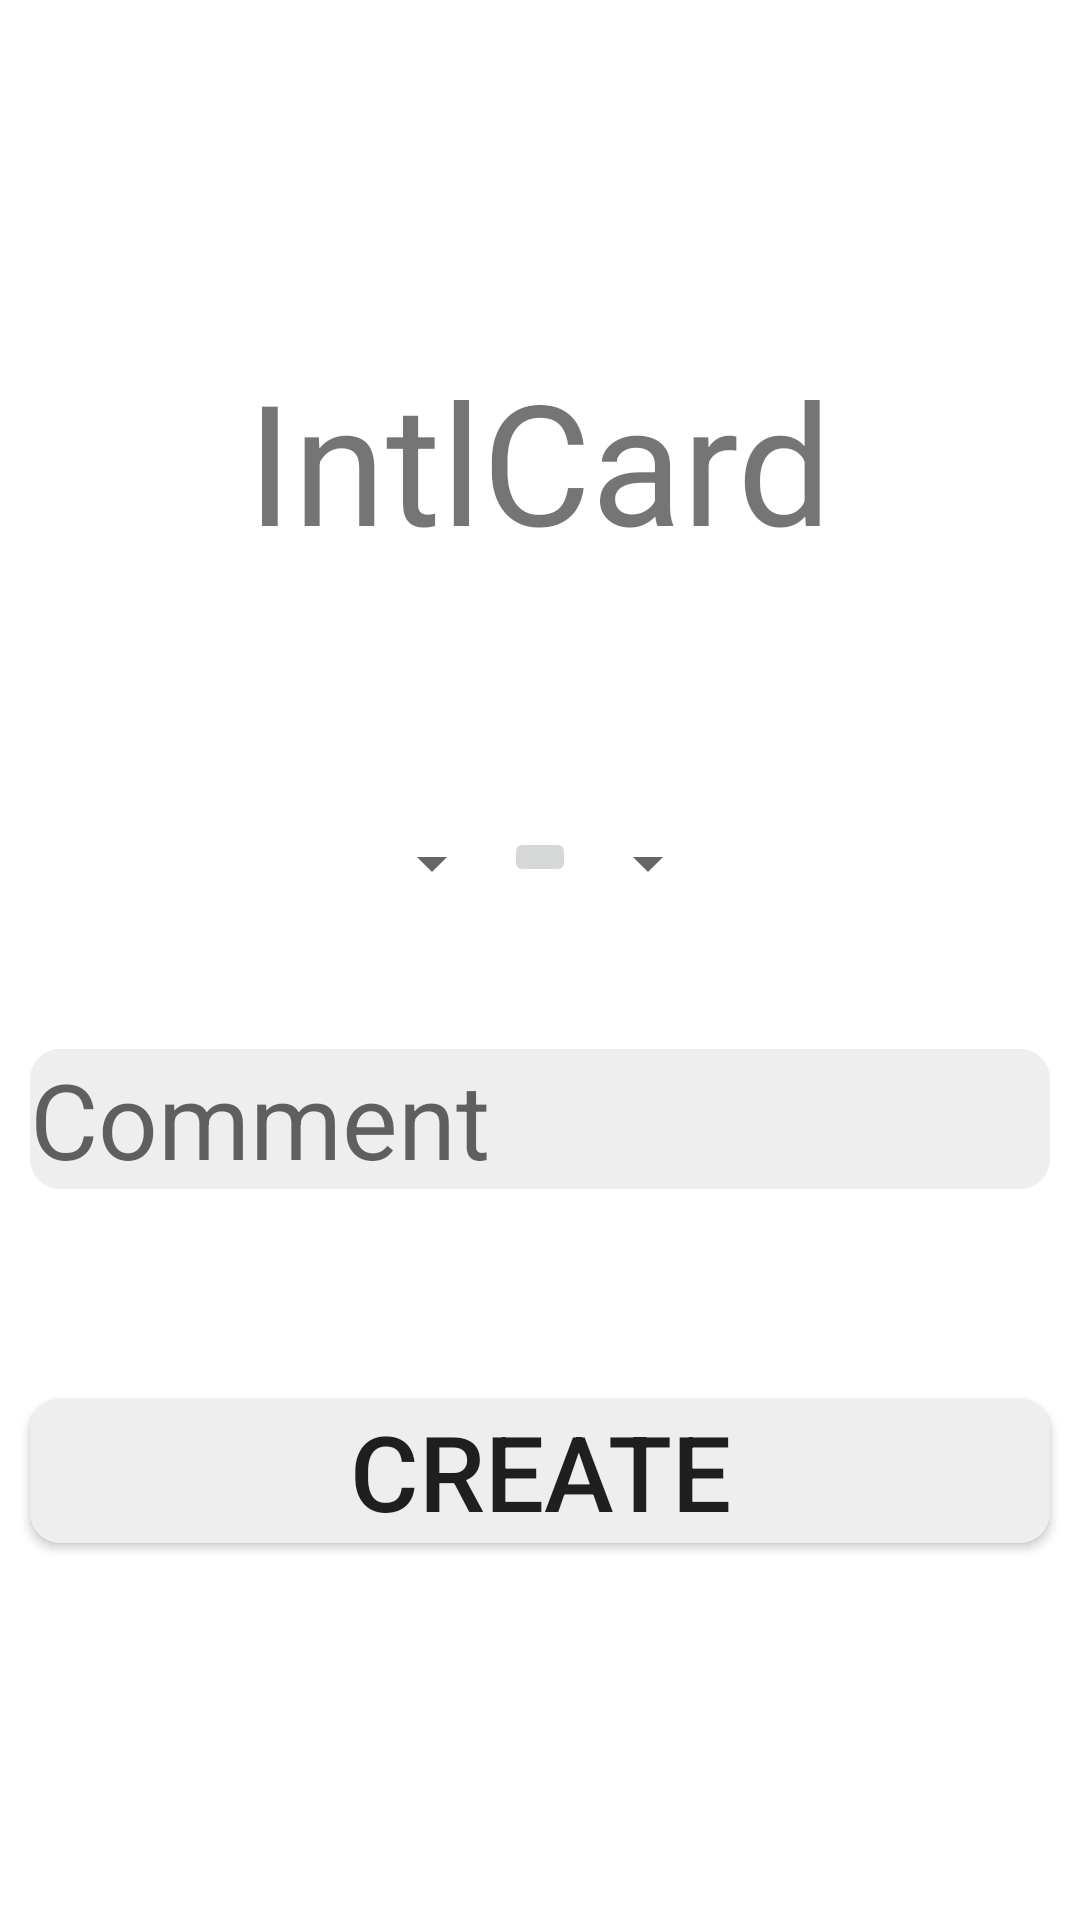

Here is an Android app screen rendered from its layout file. Give the layout XML and the strings, colors and styles it references.
<!-- AndroidManifest.xml: application theme Theme.IntlCard -->
<!-- res/layout/add_card_set_page.xml -->
<?xml version="1.0" encoding="utf-8"?>
<layout>

    <data>
        <variable
            name="viewModel"
            type="com.konstantink.intlcard.presentation.viewmodels.CardSetViewModel" />
    </data>

    <LinearLayout xmlns:android="http://schemas.android.com/apk/res/android"
        android:layout_width="match_parent"
        android:layout_height="match_parent"
        android:orientation="vertical">


        <ImageButton
            android:id="@+id/idCloseAddCarSetPage"
            android:layout_width="wrap_content"
            android:layout_height="wrap_content"
            android:layout_marginStart="10dp"
            android:layout_marginTop="10dp"
            android:background="@android:color/transparent"
            android:src="@drawable/ic_close"

            />

        <TextView
            android:id="@+id/idLogo"
            android:layout_width="wrap_content"
            android:layout_height="wrap_content"
            android:layout_gravity="center_horizontal"
            android:layout_marginHorizontal="33dp"
            android:layout_marginTop="106dp"
            android:text="@string/app_name"
            android:textSize="56sp" />

        <LinearLayout
            android:layout_width="wrap_content"
            android:layout_height="wrap_content"
            android:layout_gravity="center_horizontal"
            android:layout_marginTop="85dp"
            android:orientation="horizontal">

            <Spinner
                android:id="@+id/spinner_origin"
                android:layout_width="wrap_content"
                android:layout_height="wrap_content" />

            <androidx.appcompat.widget.AppCompatImageButton
                android:layout_width="wrap_content"
                android:layout_height="wrap_content"
                android:src="@drawable/baseline_swap" />

            <Spinner
                android:id="@+id/spinner_target"
                android:layout_width="wrap_content"
                android:layout_height="wrap_content" />
        </LinearLayout>

        <EditText
            android:id="@+id/idContextText"
            android:layout_width="match_parent"
            android:layout_height="wrap_content"
            android:layout_marginStart="10dp"
            android:layout_marginTop="50dp"
            android:layout_marginEnd="10dp"
            android:background="@drawable/shape_rounded_variants"
            android:hint="@string/Comment_Hint_Text"
            android:inputType="text"
            android:textSize="35sp" />


        <Button
            android:id="@+id/idSubmitCardSetBtn"
            android:layout_width="match_parent"
            android:layout_height="wrap_content"
            android:layout_marginStart="10dp"
            android:layout_marginTop="70dp"
            android:layout_marginEnd="10dp"
            android:background="@drawable/shape_rounded_variants"
            android:text="@string/Create_Card_Set_Btn_Text"
            android:textSize="35sp" />

    </LinearLayout>
</layout>
<!-- resources referenced by this layout -->
<resources>
  <!-- drawable shape_rounded_variants (drawable) -->
  <?xml version="1.0" encoding="utf-8"?>
  <shape xmlns:android="http://schemas.android.com/apk/res/android">
  
      <solid android:color = "#EEEEEF" />
      <corners android:radius = "10dp" />
  
  </shape>
  <string name="Comment_Hint_Text">Comment</string>
  <string name="Create_Card_Set_Btn_Text">Create</string>
  <string name="app_name">IntlCard</string>
  <style name="Theme.IntlCard" parent="Theme.MaterialComponents.DayNight.DarkActionBar">
          
          <item name="colorPrimary">@color/purple_500</item>
          <item name="colorPrimaryVariant">@color/purple_700</item>
          <item name="colorOnPrimary">@color/white</item>
          
          <item name="colorSecondary">@color/teal_200</item>
          <item name="colorSecondaryVariant">@color/teal_700</item>
          <item name="colorOnSecondary">@color/black</item>
          
          <item name="android:statusBarColor" tools:targetApi="l">?attr/colorPrimaryVariant</item>
          
      </style>
  <!-- not gathered from this repository: default colours our renderer supplied (Android Studio template values) -->
  <color name="purple_500">#FF6200EE</color>
  <color name="purple_700">#FF3700B3</color>
  <color name="teal_200">#FF03DAC5</color>
  <color name="teal_700">#FF018786</color>
  <color name="black">#FF000000</color>
  <color name="white">#FFFFFFFF</color>
</resources>
